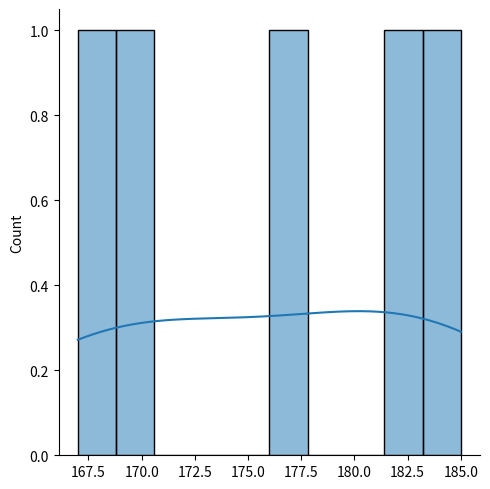

Here is the Python script that generated this plot:
# 잡단간 차이분석 : 평균 또는 비율 차이를 분석
# 모집단에서 추출한 표본 정보를 이용하여 모집단의 다양한 특성을 과학적으로 추론할 수 있음

# 단일 표본 t검정
# 정규분포의 표보넹 대한 기대값을 조사하는 검정방법이다
# 예상 평균값과 표본 자료 간에 평균의 차이를 검정
# 독립변수 : 범주형, 종속변수 : 연속형
# 하나의 집단에 대한 표본 평균이 예측된 평균과 같은지 여부를 확인


import numpy as np
import pandas as pd
import scipy.stats as stats
import matplotlib.pyplot as plt
import seaborn as sns

# 실습1 : 어느 남성 집단의 평균 키 검정
# 귀무 : 해당 집단의 평균키가 177이다 
# 대립 : 해당 집단의 평균키가 177이 아니다

one_sample = [167.0,182.7,169.6,176.8,185.0]
print(np.array(one_sample).mean())   # 176.21999999999997
result = stats.ttest_1samp(one_sample, popmean=177)  # (데이터, 예상평균(모수의 평균))
print(result) 
# TtestResult(statistic=np.float64(-0.22139444579394396), pvalue=np.float64(0.8356282194243566), df=np.int64(4))
# 해석 : 유의수준 0.05 < pvalue 0.8356282194243566  귀무가설 채택 

print()
result2 = stats.ttest_1samp(one_sample, popmean=165)  
print(result2)
# TtestResult(statistic=np.float64(3.1846739510358337), pvalue=np.float64(0.03338566775204484), df=np.int64(4))

sns.displot(one_sample, bins=10, kde=True)
